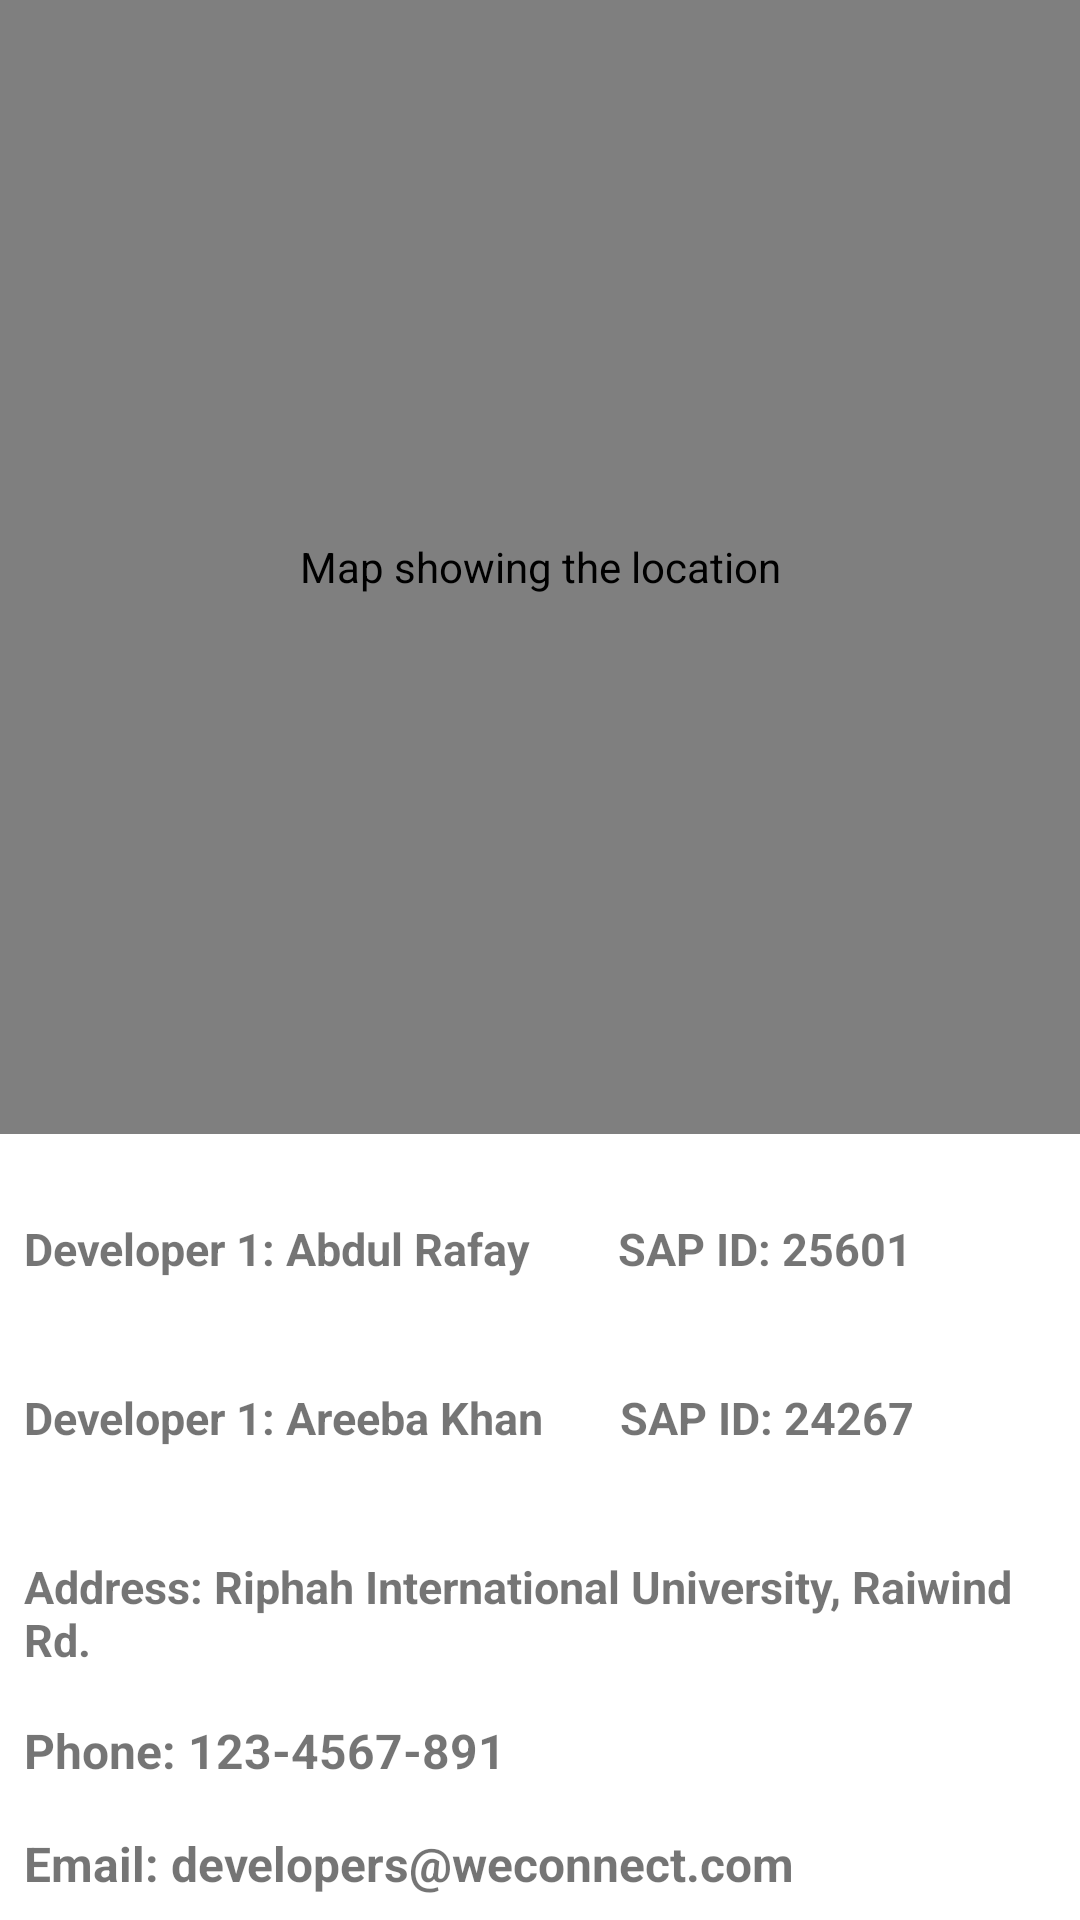

Reconstruct the res/layout file that produces this screen, plus the resources it refers to.
<!-- AndroidManifest.xml: application theme Theme.WeConnect -->
<!-- res/layout/fragment_maps.xml -->
<?xml version="1.0" encoding="utf-8"?>
<LinearLayout xmlns:android="http://schemas.android.com/apk/res/android"
    xmlns:tools="http://schemas.android.com/tools"
    android:layout_width="match_parent"
    android:layout_height="match_parent"
    android:layout_marginBottom="20dp"
    android:background="@color/white"
    android:orientation="vertical">

    <com.google.android.gms.maps.MapView
        android:id="@+id/mapView"
        android:layout_width="match_parent"
        android:layout_height="0dp"
        android:layout_weight="2"
        android:contentDescription="Map showing the location" />


    <TextView
        android:layout_marginTop="20dp"
        android:id="@+id/dev1"
        android:layout_width="match_parent"
        android:layout_height="wrap_content"
        android:text="Developer 1: Abdul Rafay        SAP ID: 25601"
        android:textSize="15sp"
        android:textStyle="bold"
        android:padding="8dp" />
    <TextView
        android:layout_marginTop="20dp"
        android:id="@+id/dev2"
        android:layout_width="match_parent"
        android:layout_height="wrap_content"
        android:text="Developer 1: Areeba Khan       SAP ID: 24267"
        android:textSize="15sp"
        android:textStyle="bold"
        android:padding="8dp" />
    <TextView
        android:layout_marginTop="20dp"
        android:id="@+id/addressTextView"
        android:layout_width="match_parent"
        android:layout_height="wrap_content"
        android:text="Address: Riphah International University, Raiwind Rd."
        android:textSize="15sp"
        android:textStyle="bold"
        android:padding="8dp" />

    <TextView
        android:id="@+id/phoneTextView"
        android:layout_width="match_parent"
        android:layout_height="wrap_content"
        android:text="Phone: 123-4567-891"
        android:textSize="16sp"
        android:textStyle="bold"
        android:padding="8dp" />

    <TextView
        android:id="@+id/emailTextView"
        android:layout_width="match_parent"
        android:layout_height="wrap_content"
        android:text="Email: developers@weconnect.com"
        android:textStyle="bold"
        android:textSize="16sp"
        android:padding="8dp" />

</LinearLayout>
<!-- resources referenced by this layout -->
<resources>
  <color name="white">#FFFFFFFF</color>
  <style name="Theme.WeConnect" parent="Theme.MaterialComponents.DayNight.DarkActionBar">
          
          <item name="colorPrimary">@color/colorPrimary</item>
          <item name="colorPrimaryVariant">@color/colorPrimaryDark</item>
          <item name="colorOnPrimary">@color/white</item>
          
          <item name="colorSecondary">@color/teal_200</item>
          <item name="colorSecondaryVariant">@color/teal_700</item>
          <item name="colorOnSecondary">@color/black</item>
          
          <item name="android:statusBarColor">?attr/colorPrimaryVariant</item>
          
      </style>
  <color name="colorPrimary">#0b6156</color>
  <color name="colorPrimaryDark">#895849</color>
  <color name="teal_200">#FF03DAC5</color>
  <color name="teal_700">#FF018786</color>
  <color name="black">#FF000000</color>
</resources>
